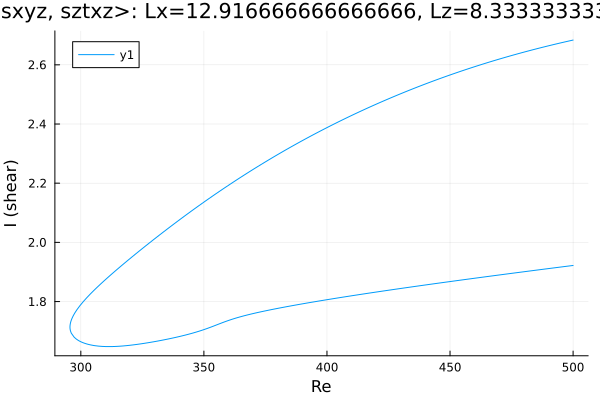

The file beside this chart, header and first rows:
Re, shear
500.0, 2.684
499.3, 2.682
497.8, 2.68
496.4, 2.677
495, 2.674
493.6, 2.671
492.2, 2.669
490.8, 2.666
489.4, 2.663
487.9, 2.66
486.5, 2.657
485.1, 2.654
483.7, 2.651
482.3, 2.648
480.9, 2.645
479.5, 2.642
478, 2.638
476.6, 2.635
475.2, 2.632
473.8, 2.629
472.4, 2.625
471, 2.622
469.6, 2.618
468.2, 2.615
466.7, 2.611
465.3, 2.608
463.9, 2.604
462.5, 2.6
461.1, 2.597
459.7, 2.593
458.3, 2.589
456.8, 2.585
455.4, 2.581
454, 2.577
452.6, 2.573
451.2, 2.569
449.8, 2.565
448.4, 2.561
446.9, 2.557
445.5, 2.552
444.1, 2.548
442.7, 2.544
441.3, 2.539
439.9, 2.535
438.5, 2.53
437, 2.526
435.6, 2.521
434.2, 2.517
432.8, 2.512
431.4, 2.507
430, 2.502
428.6, 2.497
427.1, 2.493
425.7, 2.488
424.3, 2.483
422.9, 2.478
421.5, 2.472
420.1, 2.467
418.7, 2.462
417.2, 2.457
... 300 more rows
